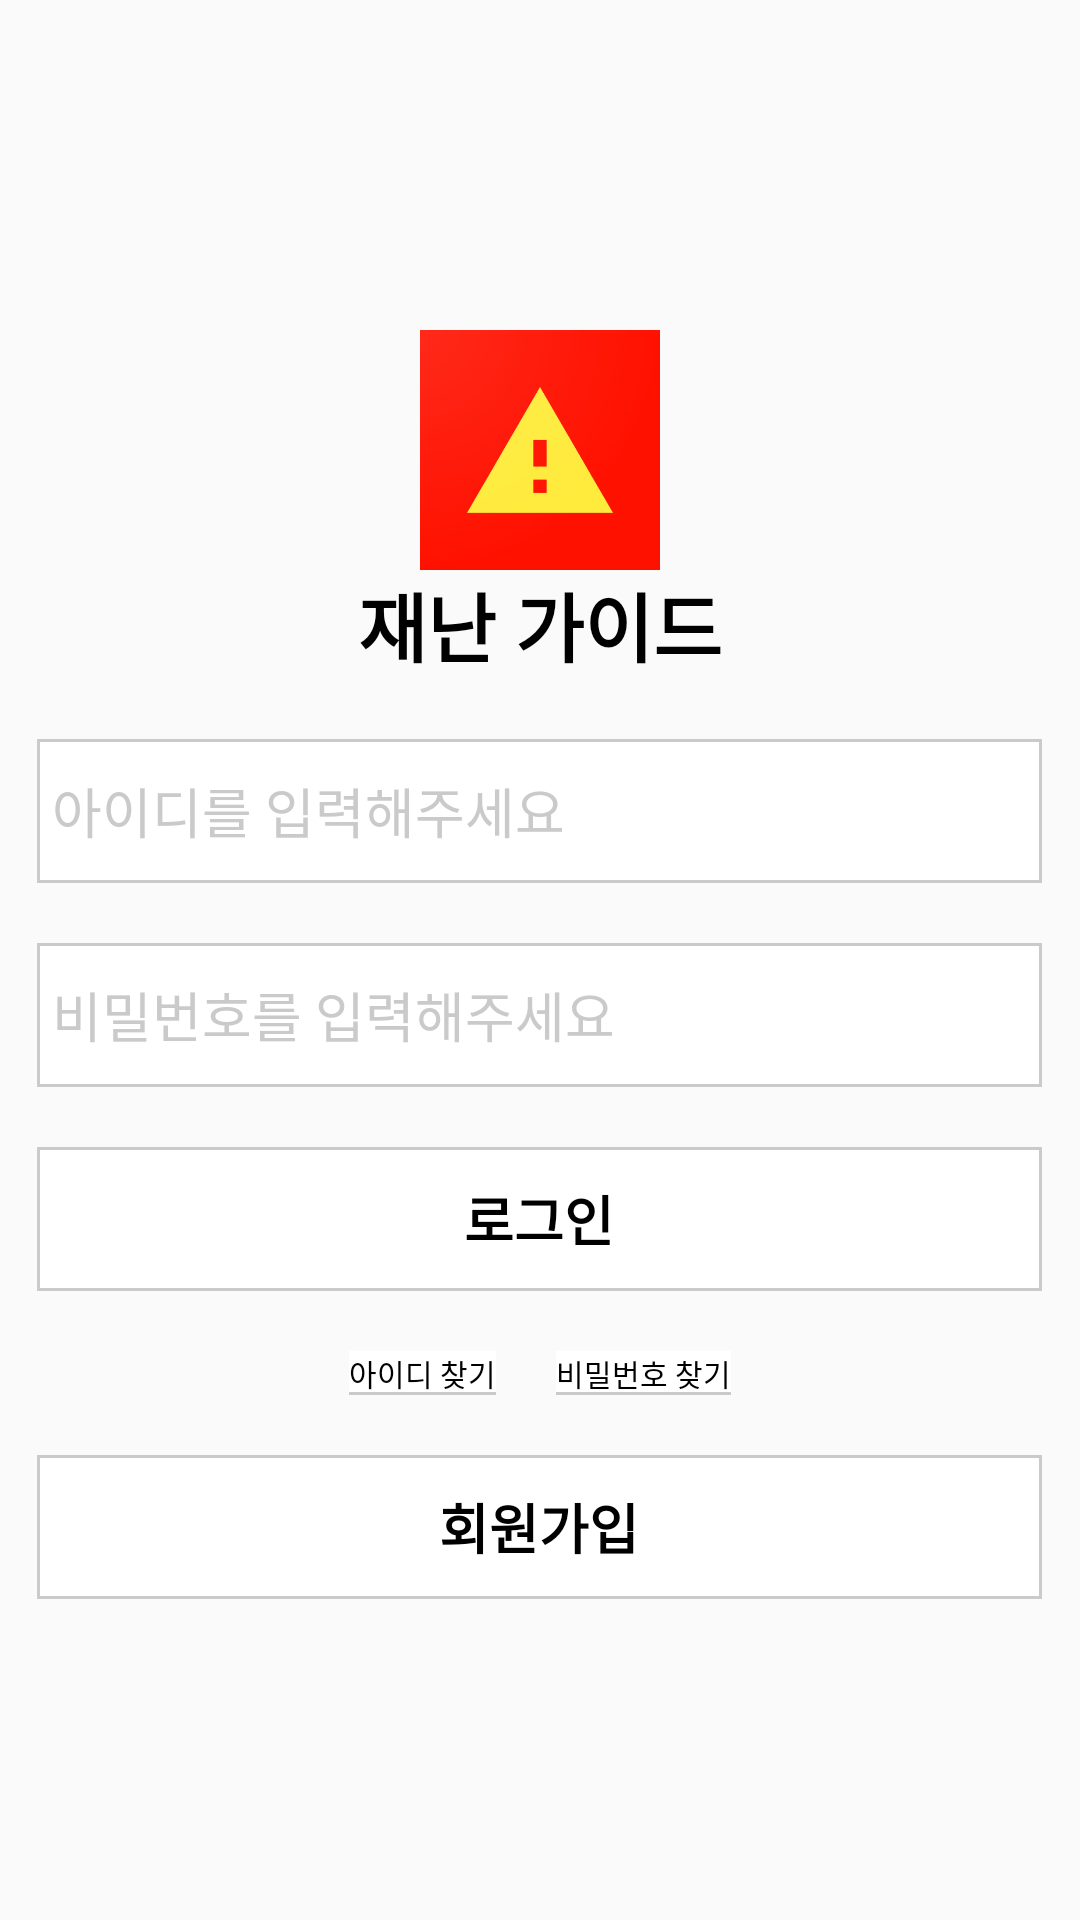

Layout XML and referenced resources for this Android screen:
<!-- AndroidManifest.xml: application theme Theme.DisasterGuide -->
<!-- res/layout/login.xml -->
<?xml version="1.0" encoding="utf-8"?>
<LinearLayout xmlns:android="http://schemas.android.com/apk/res/android"
    xmlns:app="http://schemas.android.com/apk/res-auto"
    xmlns:tools="http://schemas.android.com/tools"
    android:layout_width="match_parent"
    android:layout_height="match_parent"
    android:gravity="center_horizontal"
    android:orientation="vertical"
    tools:context=".Login">

    
    <ImageView
        android:id="@+id/logo"
        android:layout_width="80dp"
        android:layout_height="80dp"
        android:layout_marginTop="110dp"
        android:src="@drawable/logo"
        />
    
    <TextView
        android:id="@+id/tv_title"
        android:layout_width="wrap_content"
        android:layout_height="wrap_content"
        android:text="재난 가이드"
        android:textStyle="bold"
        android:gravity="center_horizontal|center_vertical"
        android:textSize="25sp"
        android:fontFamily="@font/fontstyle"
        android:textColor="#000000"
        />
    
    <EditText
        android:id="@+id/login_id"
        android:layout_width="335dp"
        android:layout_height="48dp"
        android:layout_marginLeft="15dp"
        android:layout_marginRight="15dp"
        android:layout_marginTop="20dp"
        android:background="@drawable/edge"
        android:hint="아이디를 입력해주세요"
        android:padding="5dp"
        android:textColorHint="#CACACA" />

    <EditText
        android:id="@+id/login_password"
        android:layout_width="335dp"
        android:layout_height="48dp"
        android:layout_marginLeft="15dp"
        android:layout_marginRight="15dp"
        android:layout_marginTop="20dp"
        android:background="@drawable/edge"
        android:hint="비밀번호를 입력해주세요"
        android:padding="5dp"
        android:inputType="textPassword"
        android:textColorHint="#CACACA" />

    <TextView
        android:id="@+id/tv_login"
        android:layout_width="335dp"
        android:layout_height="48dp"
        android:layout_marginLeft="15dp"
        android:layout_marginRight="15dp"
        android:layout_marginTop="20dp"
        android:text="로그인"
        android:background="@drawable/edge"
        android:textColor="#000000"
        android:textStyle="bold"
        android:gravity="center_horizontal|center_vertical"
        android:textSize="18sp"
        android:focusable="true" />

    <LinearLayout
        android:layout_width="match_parent"
        android:layout_height="wrap_content"
        android:orientation="horizontal"
        android:layout_marginTop="20dp"
        android:gravity="center">
        <TextView
            android:id="@+id/tv_findId"
            android:layout_width="wrap_content"
            android:layout_height="wrap_content"
            android:text="아이디 찾기"
            android:textColor="#000000"
            android:background="@drawable/edge_bottom"
            android:gravity="center_horizontal|center_vertical"
            android:textSize="10sp"
            android:layout_marginRight="10dp"/>
        <TextView
            android:id="@+id/tv_findPw"
            android:layout_width="wrap_content"
            android:layout_height="wrap_content"
            android:text="비밀번호 찾기"
            android:textColor="#000000"
            android:background="@drawable/edge_bottom"
            android:gravity="center_horizontal|center_vertical"
            android:textSize="10sp"
            android:layout_marginLeft="10dp"/>
    </LinearLayout>

    <TextView
        android:id="@+id/tv_join"
        android:layout_width="335dp"
        android:layout_height="48dp"
        android:layout_marginLeft="15dp"
        android:layout_marginRight="15dp"
        android:layout_marginTop="20dp"
        android:text="회원가입"
        android:background="@drawable/edge"
        android:textColor="#000000"
        android:textStyle="bold"
        android:gravity="center_horizontal|center_vertical"
        android:textSize="18sp"/>
</LinearLayout>
<!-- resources referenced by this layout -->
<resources>
  <!-- drawable edge (drawable) -->
  <?xml version="1.0" encoding="utf-8"?>
  <layer-list xmlns:android="http://schemas.android.com/apk/res/android">
      <item>
          <shape android:shape="rectangle">
              <stroke android:width="1dp" android:color="#CACACA"/>
              <solid android:color="#FFFFFF"/>
          </shape>
      </item>
  </layer-list>
  <!-- drawable edge_bottom (drawable) -->
  <?xml version="1.0" encoding="utf-8"?>
  <layer-list xmlns:android="http://schemas.android.com/apk/res/android">
      <item>
          <shape android:shape="rectangle">
              <solid android:color="#CACACA"/>
          </shape>
      </item>
      <item android:bottom="1dp">
          <shape android:shape="rectangle">
              <solid android:color="#FFFFFF"/>
          </shape>
      </item>
  </layer-list>
  <!-- drawable logo: png bitmap (drawable-v24, 37168 bytes) -->
  <style name="Theme.DisasterGuide" parent="Theme.AppCompat.Light">
          
          <item name="colorPrimary">@color/purple_500</item>
          <item name="colorPrimaryVariant">@color/purple_700</item>
          <item name="colorOnPrimary">@color/white</item>
          
          <item name="colorSecondary">@color/teal_200</item>
          <item name="colorSecondaryVariant">@color/teal_700</item>
          <item name="colorOnSecondary">@color/black</item>
          
          <item name="android:statusBarColor" tools:targetApi="l">?attr/colorPrimaryVariant</item>
          
          <item name="windowNoTitle">true</item>
      </style>
  <!-- not gathered from this repository: default colours our renderer supplied (Android Studio template values) -->
  <color name="purple_500">#FF6200EE</color>
  <color name="purple_700">#FF3700B3</color>
  <color name="teal_200">#FF03DAC5</color>
  <color name="teal_700">#FF018786</color>
  <color name="black">#FF000000</color>
  <color name="white">#FFFFFFFF</color>
</resources>
